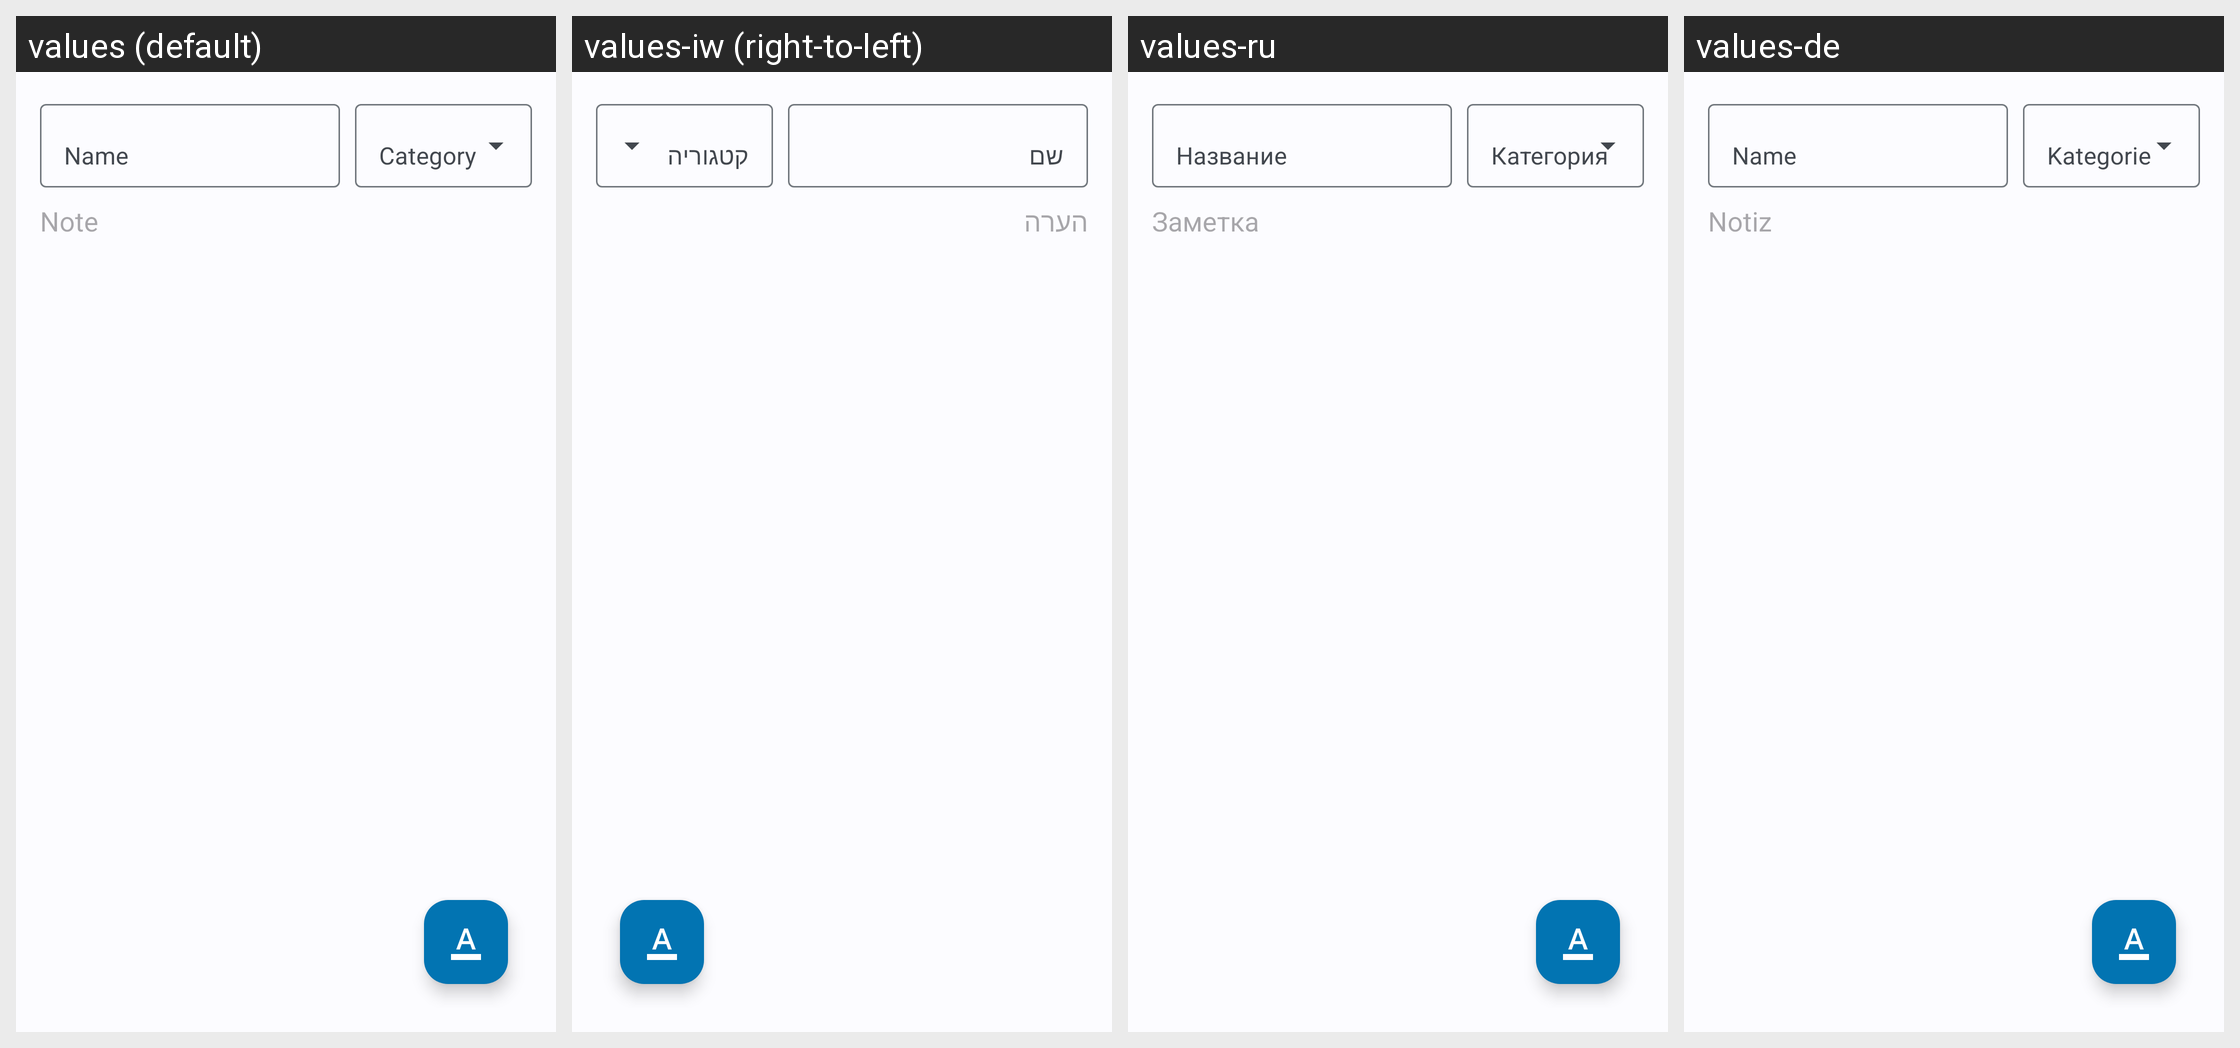

The Android screen above is rendered under several locales of the same app. Produce the string resources it draws, with the default and per-locale values.
Android screen res/layout/activity_text_note.xml rendered under 4 locales, left to right: values (default), values-iw (right-to-left), values-ru, values-de. Device: Nexus 5 (rendered at 1080×1920; each locale shown at half size, 540×960, under a caption strip naming it); theme AppTheme.
Other locales in the repository, not shown: values-et, values-ja, values-ml, values-pl, values-pt-rBR, values-sq, values-tr.
Strings drawn on this screen, with the default value and each locale's value (text and hints the layout hard-codes, and strings that could not be matched under every locale, appear in the picture but are not listed):

hint_note
  values: Note
  values-iw: הערה
  values-ru: Заметка
  values-de: Notiz

hint_name
  values: Name
  values-iw: שם
  values-ru: Название
  values-de: Name

action_category
  values: Category
  values-iw: קטגוריה
  values-ru: Категория
  values-de: Kategorie
